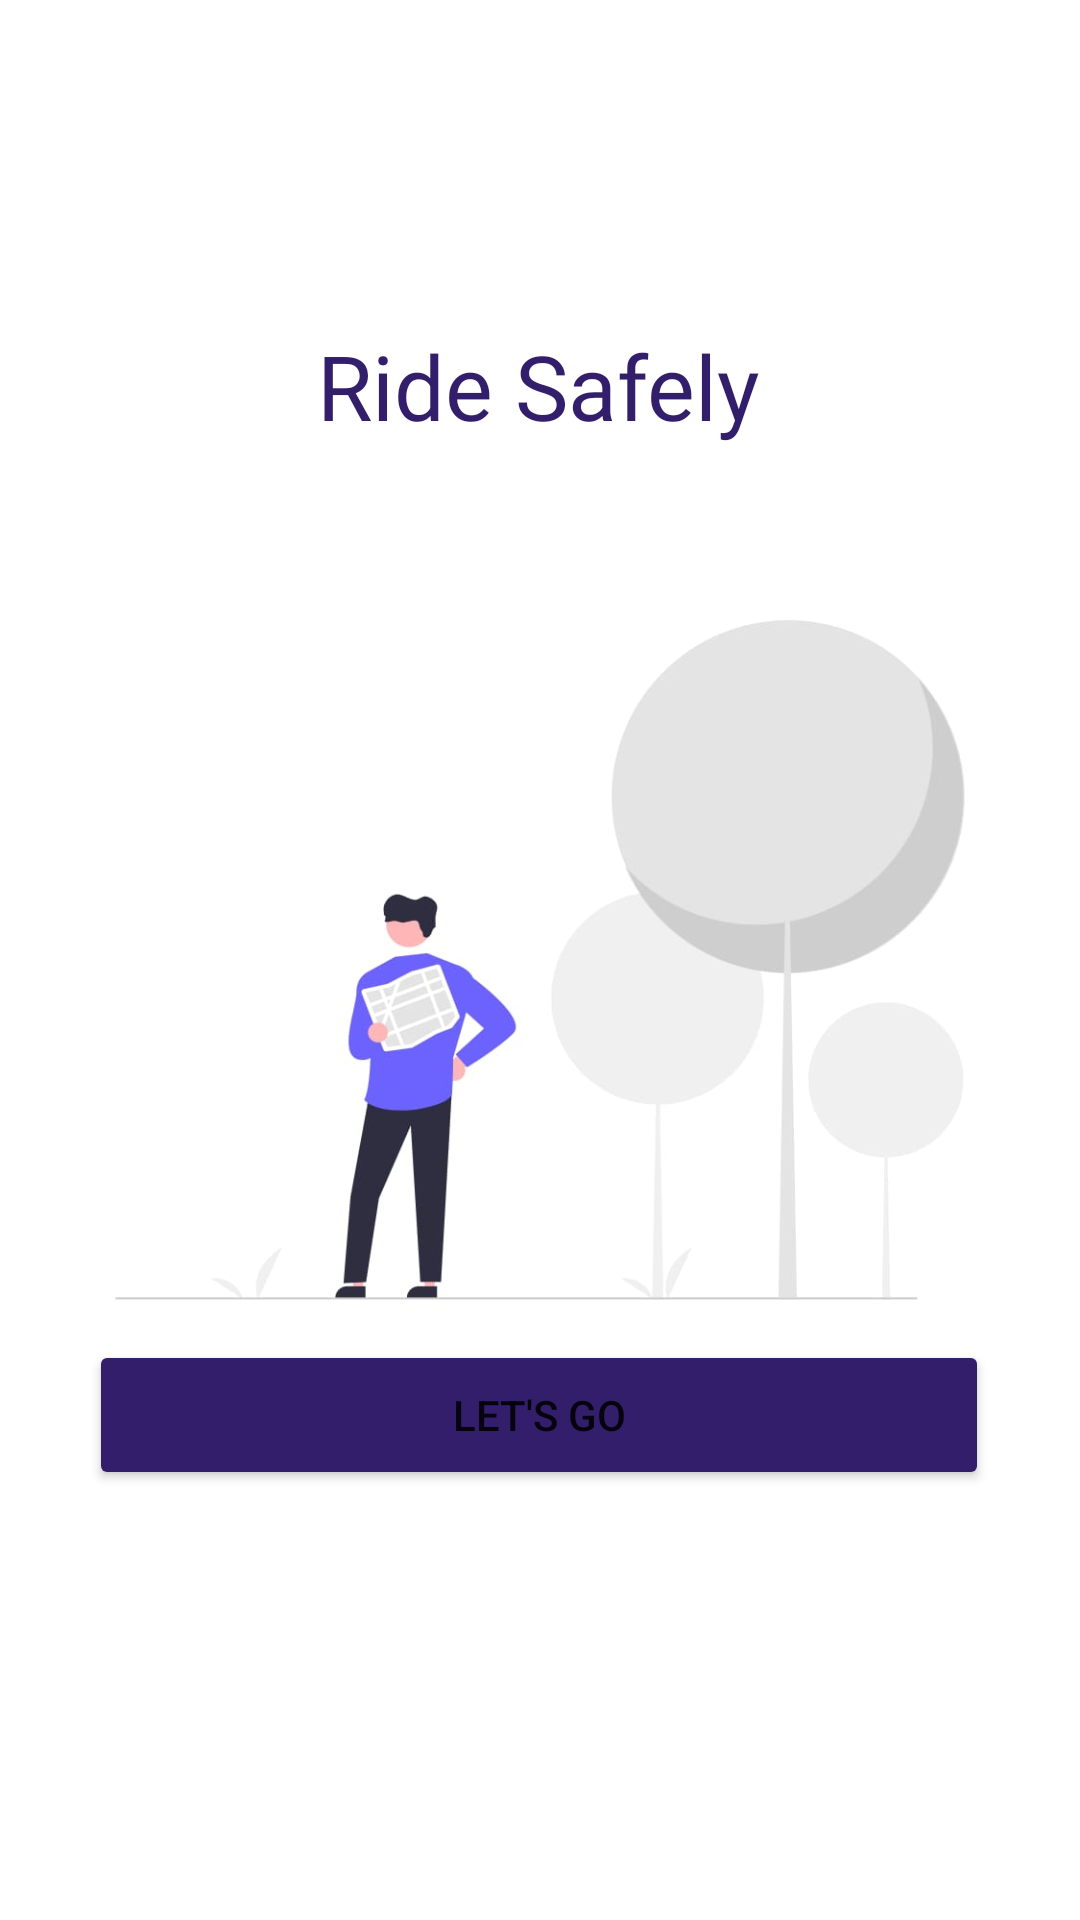

Produce the Android XML layout that renders to this screen, including the resource entries it uses.
<!-- AndroidManifest.xml: activity theme Theme.Ride2 -->
<!-- res/layout/activity_home.xml -->
<?xml version="1.0" encoding="utf-8"?>
<androidx.constraintlayout.widget.ConstraintLayout xmlns:android="http://schemas.android.com/apk/res/android"
    xmlns:app="http://schemas.android.com/apk/res-auto"
    xmlns:tools="http://schemas.android.com/tools"
    android:layout_width="match_parent"
    android:layout_height="match_parent"
    tools:context=".HomeActivity"
    >


    <ImageView
        android:id="@+id/imageView3"
        android:layout_width="wrap_content"
        android:layout_height="wrap_content"
        app:layout_constraintBottom_toBottomOf="parent"
        app:layout_constraintEnd_toEndOf="parent"
        app:layout_constraintHorizontal_bias="0.0"
        app:layout_constraintStart_toStartOf="parent"
        app:layout_constraintTop_toTopOf="parent"
        app:srcCompat="@drawable/logo1" />

    <Button
        android:id="@+id/letsGoBtn"
        android:layout_width="300dp"
        android:layout_height="50dp"
        android:text="LEt's Go"
        android:backgroundTint="#321E6B"
        app:layout_constraintBottom_toBottomOf="@+id/imageView3"
        app:layout_constraintEnd_toEndOf="parent"
        app:layout_constraintHorizontal_bias="0.495"
        app:layout_constraintStart_toStartOf="@+id/imageView3"
        app:layout_constraintTop_toTopOf="@+id/imageView3"
        app:layout_constraintVertical_bias="0.757" />

    <TextView
        android:id="@+id/textView4"
        android:layout_width="wrap_content"
        android:layout_height="wrap_content"
        android:text="Ride Safely"
        android:textColor="#321E6B"
        android:textSize="30sp"
        android:fontFamily="@font/poppins"
        app:layout_constraintBottom_toTopOf="@+id/letsGoBtn"
        app:layout_constraintEnd_toEndOf="parent"
        app:layout_constraintHorizontal_bias="0.498"
        app:layout_constraintStart_toStartOf="parent"
        app:layout_constraintTop_toTopOf="@+id/imageView3"
        app:layout_constraintVertical_bias="0.267" />


</androidx.constraintlayout.widget.ConstraintLayout>
<!-- resources referenced by this layout -->
<resources>
  <!-- drawable logo1: jpeg bitmap (drawable, 21398 bytes) -->
  <style name="Theme.Ride2" parent="Theme.MaterialComponents.Light.NoActionBar">
          
          <item name="colorPrimary">@color/purple_500</item>
          <item name="colorPrimaryVariant">@color/purple_700</item>
          <item name="colorOnPrimary">@color/white</item>
          
          <item name="colorSecondary">@color/teal_200</item>
          <item name="colorSecondaryVariant">@color/teal_700</item>
          <item name="colorOnSecondary">@color/black</item>
          
          <item name="android:statusBarColor" tools:targetApi="l">?attr/colorPrimaryVariant</item>
          
      </style>
  <color name="purple_500">#FF6200EE</color>
  <color name="purple_700">#FF3700B3</color>
  <color name="white">#FFFFFFFF</color>
  <color name="teal_200">#FF03DAC5</color>
  <color name="teal_700">#FF018786</color>
  <color name="black">#FF000000</color>
</resources>
